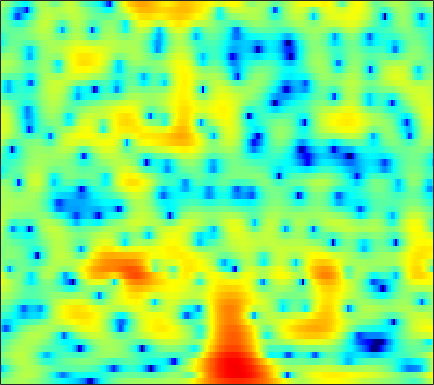

Source data for this figure (header and first rows):
-0.22014, 0.13694, 0.57953, 0.98418, 1.2571, 1.5724, 1.8241, 1.9705, 2.1102, 2.1866, 2.1912, 2.1442, 2.0151, 1.8056, 1.5938, 1.2485, 0.82377, 0.45771, -0.092534, -0.71504, -1.3989, -1.9394, -2.693, -3.4698
-3.969, -3.115, -2.007, -0.9731, -0.2641, 0.5856, 1.317, 1.786, 2.3, 2.687, 2.944, 3.056, 3.095, 3.007, 2.859, 2.549, 2.11, 1.692, 1.012, 0.1876, -0.8019, -1.664, -2.995, -4.574
-11.38, -8.903, -6.208, -4.053, -2.716, -1.235, -0.04983, 0.6722, 1.441, 2.009, 2.393, 2.573, 2.681, 2.651, 2.544, 2.3, 1.957, 1.647, 1.174, 0.6474, 0.09219, -0.3287, -0.8811, -1.398
-2.494, -1.84, -0.9361, -0.05127, 0.5787, 1.342, 1.988, 2.379, 2.766, 2.993, 3.045, 2.962, 2.691, 2.229, 1.752, 0.9441, -0.04603, -0.8954, -2.124, -3.361, -4.406, -4.919, -5.131, -4.847
-0.6091, -0.01316, 0.744, 1.44, 1.914, 2.466, 2.912, 3.162, 3.376, 3.439, 3.332, 3.125, 2.674, 1.999, 1.327, 0.1797, -1.283, -2.643, -4.877, -7.633, -10.57, -11.85, -10.91, -8.685
-2.889, -2.004, -0.9513, -0.03606, 0.5626, 1.246, 1.803, 2.135, 2.467, 2.668, 2.735, 2.694, 2.52, 2.212, 1.893, 1.355, 0.7114, 0.1729, -0.5744, -1.295, -1.935, -2.338, -2.767, -3.095
-4.3, -3.449, -2.432, -1.529, -0.9083, -0.1531, 0.523, 0.9691, 1.489, 1.913, 2.234, 2.406, 2.541, 2.567, 2.512, 2.347, 2.082, 1.818, 1.394, 0.8798, 0.2769, -0.2354, -1.01, -1.898
-5.171, -5.046, -4.694, -4.116, -3.537, -2.642, -1.671, -0.9484, -0.04392, 0.7568, 1.433, 1.86, 2.318, 2.651, 2.828, 2.965, 2.992, 2.94, 2.768, 2.459, 2.002, 1.548, 0.7744, -0.2459
-10.94, -13.69, -17.66, -15.91, -12.5, -8.895, -6.331, -4.853, -3.28, -2.069, -1.102, -0.502, 0.1679, 0.7063, 1.052, 1.443, 1.762, 1.961, 2.166, 2.3, 2.366, 2.362, 2.271, 2.086
-8.327, -9.314, -10.16, -10.11, -9.574, -8.531, -7.462, -6.792, -6.069, -5.503, -5.027, -4.681, -4.227, -3.762, -3.404, -2.939, -2.461, -2.074, -1.491, -0.8051, -0.03206, 0.5658, 1.35, 2.086
-4.387, -4.565, -4.875, -5.279, -5.653, -6.278, -7.144, -7.974, -9.334, -10.81, -11.79, -11.84, -11.04, -10.05, -9.511, -9.236, -9.422, -9.646, -9.478, -8.027, -5.609, -3.712, -1.379, 0.6108
-2.046, -1.955, -2.107, -2.551, -3.073, -4.123, -5.638, -7.138, -9.789, -13.3, -16.7, -16.38, -13.6, -11.46, -10.62, -10.43, -11.2, -12.46, -14.26, -12.58, -8.267, -5.434, -2.417, -0.01678
0.28, 0.332, 0.2086, -0.1357, -0.521, -1.192, -2, -2.662, -3.574, -4.404, -5.008, -5.279, -5.409, -5.339, -5.241, -5.055, -4.856, -4.63, -4.161, -3.429, -2.457, -1.63, -0.4535, 0.6802
2.483, 2.36, 2.095, 1.712, 1.356, 0.8387, 0.2667, -0.1869, -0.7933, -1.352, -1.8, -2.103, -2.389, -2.552, -2.577, -2.505, -2.345, -2.154, -1.791, -1.365, -0.9284, -0.6214, -0.1789, 0.2335
4.477, 4.138, 3.626, 3.068, 2.621, 1.986, 1.307, 0.7866, 0.0685, -0.6717, -1.407, -1.923, -2.489, -2.871, -2.984, -2.894, -2.563, -2.207, -1.721, -1.236, -0.843, -0.626, -0.5073, -0.5994
6.009, 5.345, 4.452, 3.606, 3.008, 2.253, 1.538, 0.9702, 0.1061, -0.9958, -2.435, -3.727, -5.787, -7.814, -8.515, -7.486, -5.337, -3.78, -2.114, -0.9444, -0.181, 0.1603, 0.1942, -0.2126
5.718, 4.289, 2.267, 0.4785, -0.323, -0.5082, -0.1489, 0.07865, 0.05964, -0.4009, -1.434, -2.675, -5.018, -7.879, -9.085, -7.254, -4.108, -2.199, -0.231, 1.177, 2.082, 2.426, 2.547, 2.234
2.263, 0.1085, -4.052, -10.81, -14.65, -8.261, -4.192, -2.528, -1.302, -0.7586, -0.7399, -0.9717, -1.363, -1.713, -1.812, -1.677, -1.125, -0.6082, 0.1803, 1.039, 1.818, 2.218, 2.621, 2.828
0.8092, 0.1813, -0.6589, -1.389, -1.674, -1.642, -1.399, -1.192, -0.9702, -1.017, -1.31, -1.65, -2.323, -3.119, -3.78, -4.568, -5.009, -4.82, -3.894, -2.565, -1.154, -0.1306, 0.9978, 1.808
-0.2647, 0.1285, 0.4177, 0.4902, 0.4694, 0.3922, 0.2251, 0.07407, -0.2303, -0.7338, -1.41, -2.093, -3.357, -5.175, -7.057, -10.95, -19.66, -28.5, -12.32, -6.831, -3.571, -1.746, 0.1107, 1.402
-0.4997, -0.06395, 0.2296, 0.3357, 0.3001, 0.1284, -0.1151, -0.3618, -0.7925, -1.27, -1.873, -2.429, -3.232, -4.152, -4.872, -5.72, -6.215, -6.069, -5.062, -3.603, -1.942, -0.8082, 0.4372, 1.512
0.4933, 0.3159, -0.02989, -0.4404, -0.7853, -1.26, -1.712, -2.066, -2.515, -2.908, -3.322, -3.59, -3.854, -3.989, -3.975, -3.767, -3.33, -2.866, -2.039, -1.127, -0.1985, 0.5015, 1.299, 1.997
1.583, 0.7532, -0.4949, -1.889, -2.907, -4.049, -4.808, -5.087, -5.278, -5.575, -5.979, -6.333, -6.798, -6.82, -6.37, -5.221, -3.729, -2.568, -1.193, 0.05716, 1.083, 1.709, 2.435, 2.929
2.868, 1.471, -0.9768, -4.443, -8.155, -15.45, -14.72, -10.79, -8.075, -7.204, -7.728, -9.21, -13.45, -27.34, -17.87, -9.042, -4.652, -2.422, -0.2687, 1.263, 2.39, 2.981, 3.519, 3.801
3.921, 2.879, 1.19, -0.8381, -2.45, -4.173, -4.758, -4.418, -3.827, -3.438, -3.513, -3.804, -4.245, -4.33, -3.866, -2.609, -1.081, -0.05769, 1.096, 1.919, 2.421, 2.649, 2.668, 2.48
3.371, 3.066, 2.531, 1.915, 1.462, 0.9344, 0.5651, 0.384, 0.2322, 0.1436, 0.07923, 0.05588, 0.04366, 0.1031, 0.207, 0.4031, 0.6116, 0.7254, 0.7778, 0.6703, 0.3119, -0.09672, -0.8606, -1.821
2.422, 2.543, 2.548, 2.456, 2.346, 2.18, 2.021, 1.898, 1.781, 1.67, 1.583, 1.517, 1.425, 1.325, 1.228, 1.043, 0.7519, 0.4655, -0.08361, -0.8521, -1.869, -2.888, -4.516, -6.701
1.988, 2.173, 2.309, 2.338, 2.309, 2.232, 2.128, 2.064, 1.988, 1.943, 1.908, 1.879, 1.829, 1.723, 1.588, 1.313, 0.9006, 0.4712, -0.2756, -1.277, -2.537, -3.701, -5.627, -8.022
1.992, 2.044, 2.034, 1.907, 1.758, 1.517, 1.269, 1.142, 1.042, 1.107, 1.294, 1.486, 1.739, 1.913, 1.957, 1.862, 1.579, 1.206, 0.5251, -0.3985, -1.535, -2.513, -3.985, -5.471
1.934, 1.877, 1.662, 1.233, 0.7586, -0.1016, -1.126, -1.878, -2.415, -2.033, -0.9011, 0.1069, 1.32, 2.25, 2.728, 3.043, 3.012, 2.771, 2.162, 1.253, 0.05135, -0.9645, -2.428, -3.849
0.2169, 0.4328, 0.4956, 0.2102, -0.3724, -1.817, -4.489, -8.029, -20.64, -12.01, -4.46, -1.391, 1.259, 2.975, 3.812, 4.453, 4.598, 4.43, 3.791, 2.714, 1.089, -0.5126, -3.364, -7.068
-6.283, -4.539, -2.969, -2.135, -1.904, -2.008, -2.428, -2.77, -2.856, -2.166, -0.8163, 0.3294, 1.764, 2.897, 3.519, 4.031, 4.185, 4.045, 3.538, 2.609, 1.25, -0.1382, -2.423, -5.229
-8.05, -6.521, -4.994, -3.95, -3.382, -2.82, -2.342, -2.01, -1.468, -0.8382, -0.1023, 0.4671, 1.229, 1.879, 2.274, 2.634, 2.796, 2.76, 2.548, 2.085, 1.48, 0.9202, 0.1756, -0.5437
-4.854, -4.817, -4.689, -4.543, -4.383, -4.085, -3.632, -3.199, -2.506, -1.734, -0.9346, -0.3564, 0.3438, 0.9401, 1.306, 1.683, 1.905, 1.99, 1.988, 1.881, 1.688, 1.518, 1.264, 1.053
-2.978, -3.752, -4.894, -6.08, -6.868, -7.367, -6.938, -6.066, -4.636, -3.207, -1.961, -1.155, -0.2737, 0.4304, 0.844, 1.254, 1.522, 1.651, 1.71, 1.733, 1.68, 1.645, 1.588, 1.589
-0.834, -2.142, -4.478, -8.005, -12.28, -28.49, -15.53, -10.07, -6.177, -3.737, -2.097, -1.186, -0.2713, 0.3924, 0.7582, 1.086, 1.284, 1.32, 1.279, 1.114, 0.9374, 0.814, 0.7907, 0.9069
2.367, 1.488, 0.08094, -1.551, -2.746, -3.816, -3.911, -3.398, -2.561, -1.778, -1.175, -0.8408, -0.4892, -0.2176, -0.04988, 0.1406, 0.1982, 0.1126, -0.1989, -0.8969, -1.869, -2.746, -3.621, -3.479
4.419, 4.182, 3.617, 2.913, 2.325, 1.535, 0.7954, 0.2149, -0.5245, -1.404, -2.37, -3.125, -3.962, -4.314, -4.149, -3.549, -2.949, -2.63, -2.722, -3.416, -5.216, -7.688, -14.22, -16.79
5.073, 5.076, 4.794, 4.234, 3.668, 2.707, 1.52, 0.4491, -1.232, -3.327, -6.115, -8.929, -14.65, -21.54, -15.69, -10.09, -6.825, -5.286, -4.029, -3.389, -3.315, -3.384, -3.49, -3.114
5.404, 5.29, 4.923, 4.266, 3.607, 2.478, 1.037, -0.2086, -2.198, -4.47, -7.002, -8.961, -11.06, -11.88, -11.21, -9.141, -6.851, -5.332, -3.603, -2.361, -1.431, -0.8795, -0.3685, 0.0395
5.253, 4.98, 4.452, 3.696, 2.958, 1.747, 0.2369, -1.118, -3.29, -5.908, -8.969, -11.49, -14.11, -13.54, -11.59, -8.774, -6.222, -4.572, -2.718, -1.263, -0.1143, 0.5064, 1.105, 1.437
3.897, 3.603, 3.038, 2.318, 1.654, 0.5937, -0.7012, -1.859, -3.735, -6.048, -9.028, -11.79, -15.07, -13.82, -11.05, -7.733, -5.09, -3.507, -1.747, -0.326, 0.7532, 1.38, 1.977, 2.271
1.376, 1.054, 0.5438, -0.03728, -0.4962, -1.171, -1.92, -2.525, -3.413, -4.365, -5.231, -5.738, -6.045, -5.735, -5.164, -4.072, -2.824, -1.857, -0.625, 0.4518, 1.359, 1.927, 2.481, 2.815
-1.744, -2.338, -3.088, -3.683, -3.942, -4.04, -3.985, -3.971, -3.96, -4.061, -4.194, -4.241, -4.202, -3.92, -3.512, -2.753, -1.804, -1.01, 0.02353, 1.024, 1.907, 2.446, 3.016, 3.402
-4.843, -6.511, -9.532, -12.11, -11.71, -9.191, -7.038, -5.973, -5.173, -4.888, -5.035, -5.305, -5.665, -5.781, -5.468, -4.438, -2.963, -1.785, -0.2732, 1.059, 2.152, 2.814, 3.494, 3.939
-4.147, -5.85, -8.885, -11.52, -11.06, -8.483, -6.382, -5.415, -4.859, -5.053, -6.012, -7.384, -10.43, -15.67, -17.53, -11, -6.173, -3.658, -1.146, 0.6386, 1.954, 2.705, 3.412, 3.851
-0.2322, -0.7673, -1.468, -1.984, -2.18, -2.202, -2.159, -2.175, -2.411, -3.006, -3.984, -4.984, -6.592, -7.915, -7.959, -6.393, -4.089, -2.481, -0.695, 0.6812, 1.643, 2.102, 2.438, 2.509
2.289, 2.111, 1.832, 1.546, 1.327, 1.007, 0.6467, 0.3288, -0.1751, -0.7719, -1.445, -1.92, -2.41, -2.614, -2.503, -2.024, -1.256, -0.5944, 0.2554, 0.9328, 1.296, 1.308, 0.9244, -0.006614
2.634, 2.617, 2.538, 2.391, 2.228, 1.894, 1.436, 0.9912, 0.2514, -0.6061, -1.57, -2.265, -3.012, -3.335, -3.194, -2.552, -1.627, -0.8755, 0.03573, 0.6907, 1.009, 0.9705, 0.4762, -0.6576
0.5614, 0.7975, 1.073, 1.213, 1.207, 1.036, 0.6112, 0.1036, -0.8723, -2.25, -4.159, -6.061, -9.407, -12.36, -11.38, -7.693, -4.573, -2.808, -1.076, 0.1096, 0.8577, 1.184, 1.314, 1.155
-3.755, -2.791, -1.725, -0.9745, -0.6361, -0.4509, -0.5901, -0.9057, -1.622, -2.78, -4.415, -6.033, -8.606, -10.53, -9.87, -7.085, -4.394, -2.76, -1.068, 0.1722, 1.04, 1.485, 1.88, 2.116
-7.67, -5.645, -3.778, -2.523, -1.886, -1.384, -1.168, -1.175, -1.362, -1.723, -2.192, -2.551, -2.896, -2.924, -2.677, -2.017, -1.142, -0.456, 0.402, 1.102, 1.622, 1.882, 2.079, 2.143
-5.434, -4.383, -3.245, -2.406, -1.928, -1.492, -1.226, -1.109, -1.036, -0.9514, -0.862, -0.7539, -0.5446, -0.2215, 0.08309, 0.5572, 1.091, 1.477, 1.926, 2.255, 2.417, 2.422, 2.228, 1.79
-2.498, -2.201, -1.899, -1.749, -1.737, -1.76, -1.828, -1.844, -1.769, -1.561, -1.191, -0.8236, -0.2496, 0.3822, 0.8879, 1.554, 2.169, 2.578, 3.005, 3.268, 3.308, 3.168, 2.705, 1.846
-1.236, -1.325, -1.666, -2.275, -2.931, -3.976, -5.003, -5.567, -5.746, -5.368, -4.526, -3.761, -2.607, -1.406, -0.4967, 0.6748, 1.712, 2.384, 3.099, 3.566, 3.774, 3.728, 3.403, 2.761
-0.9737, -1.271, -2.142, -3.597, -5.144, -8.16, -12.67, -17.41, -18.8, -14.18, -11.43, -9.985, -8.174, -6.041, -4.364, -2.183, -0.2922, 0.8637, 2.057, 2.868, 3.343, 3.505, 3.493, 3.276
0.2895, -0.08592, -1.018, -2.487, -3.956, -6.449, -9.52, -11.69, -13.2, -13.76, -15.11, -17.88, -23.02, -13.65, -8.75, -4.466, -1.617, -0.07887, 1.377, 2.308, 2.783, 2.935, 2.918, 2.743
2.309, 1.87, 1.121, 0.163, -0.6511, -1.834, -3.041, -3.932, -5.06, -6.104, -7.141, -7.769, -7.652, -5.882, -4.066, -1.757, 0.1012, 1.12, 2.02, 2.414, 2.345, 1.986, 1.176, 0.1393
